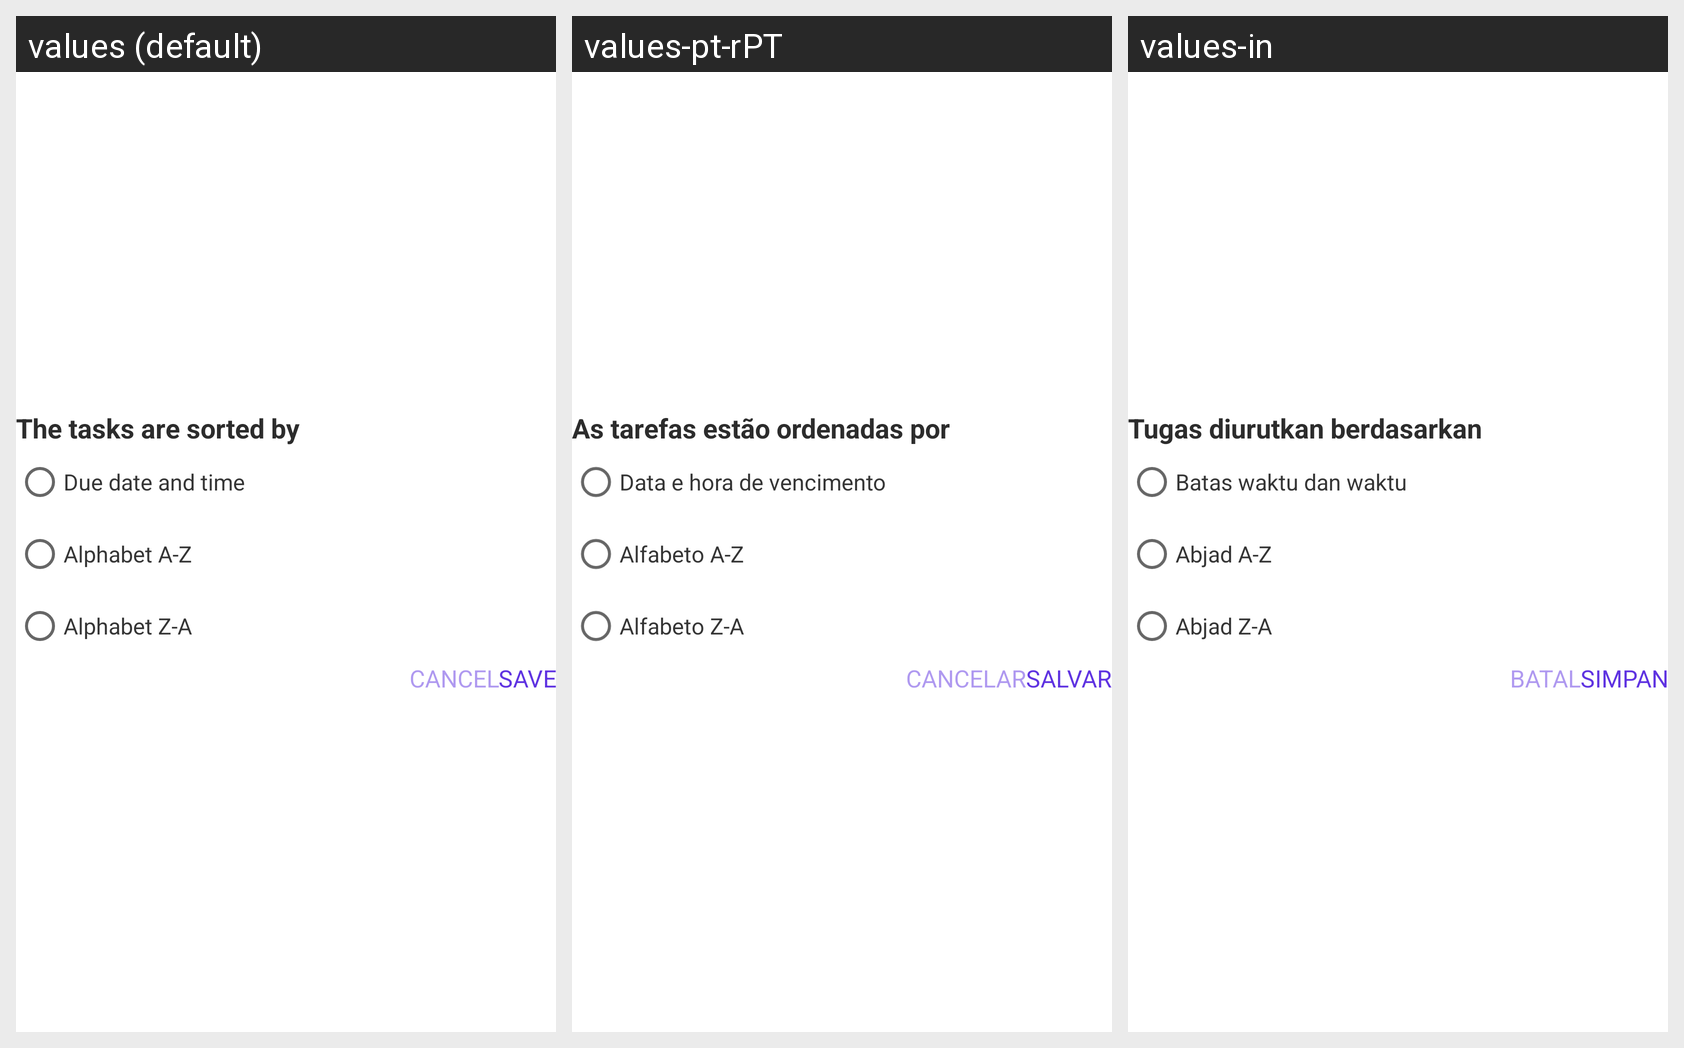

Here is an Android app screen in its default locale and in the app's own translations. Write out the translated-string differences for the strings that appear on this screen.
Android screen res/layout/dialog_arrage_task.xml rendered under 3 locales, left to right: values (default), values-pt-rPT, values-in. Device: Nexus 5 (rendered at 1080×1920; each locale shown at half size, 540×960, under a caption strip naming it); theme Theme.Todolist.
Other locales in the repository, not shown: values-es-rES, values-fr-rFR, values-hi-rIN.
Strings drawn on this screen, with the default value and each locale's value (text and hints the layout hard-codes, and strings that could not be matched under every locale, appear in the picture but are not listed):

title_arrange
  values: The tasks are sorted by
  values-pt-rPT: As tarefas estão ordenadas por
  values-in: Tugas diurutkan berdasarkan

due_date
  values: Due date and time
  values-pt-rPT: Data e hora de vencimento
  values-in: Batas waktu dan waktu

alpha_bet_AZ
  values: Alphabet A-Z
  values-pt-rPT: Alfabeto A-Z
  values-in: Abjad A-Z

alpha_bet_ZA
  values: Alphabet Z-A
  values-pt-rPT: Alfabeto Z-A
  values-in: Abjad Z-A

cancel
  values: Cancel
  values-pt-rPT: Cancelar
  values-in: Batal

save
  values: Save
  values-pt-rPT: Salvar
  values-in: Simpan
